Image classification data set "dataset_processed" (kenah19/ImageProcessingPCB on GitHub). Class labels (6): missing hole, mouse bite, open circuit, short, spur, spurious copper.

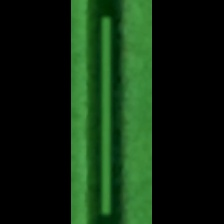
Label: spurious copper

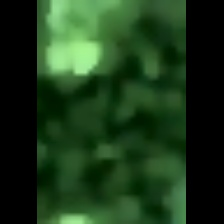
Label: open circuit

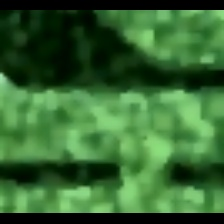
Label: short

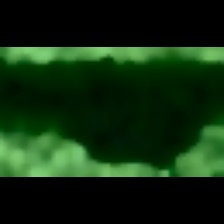
Label: mouse bite

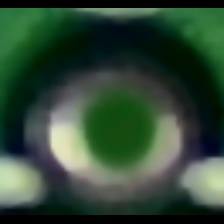
Label: missing hole

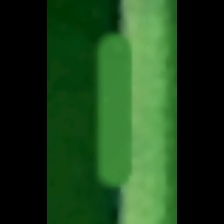
Label: spur
